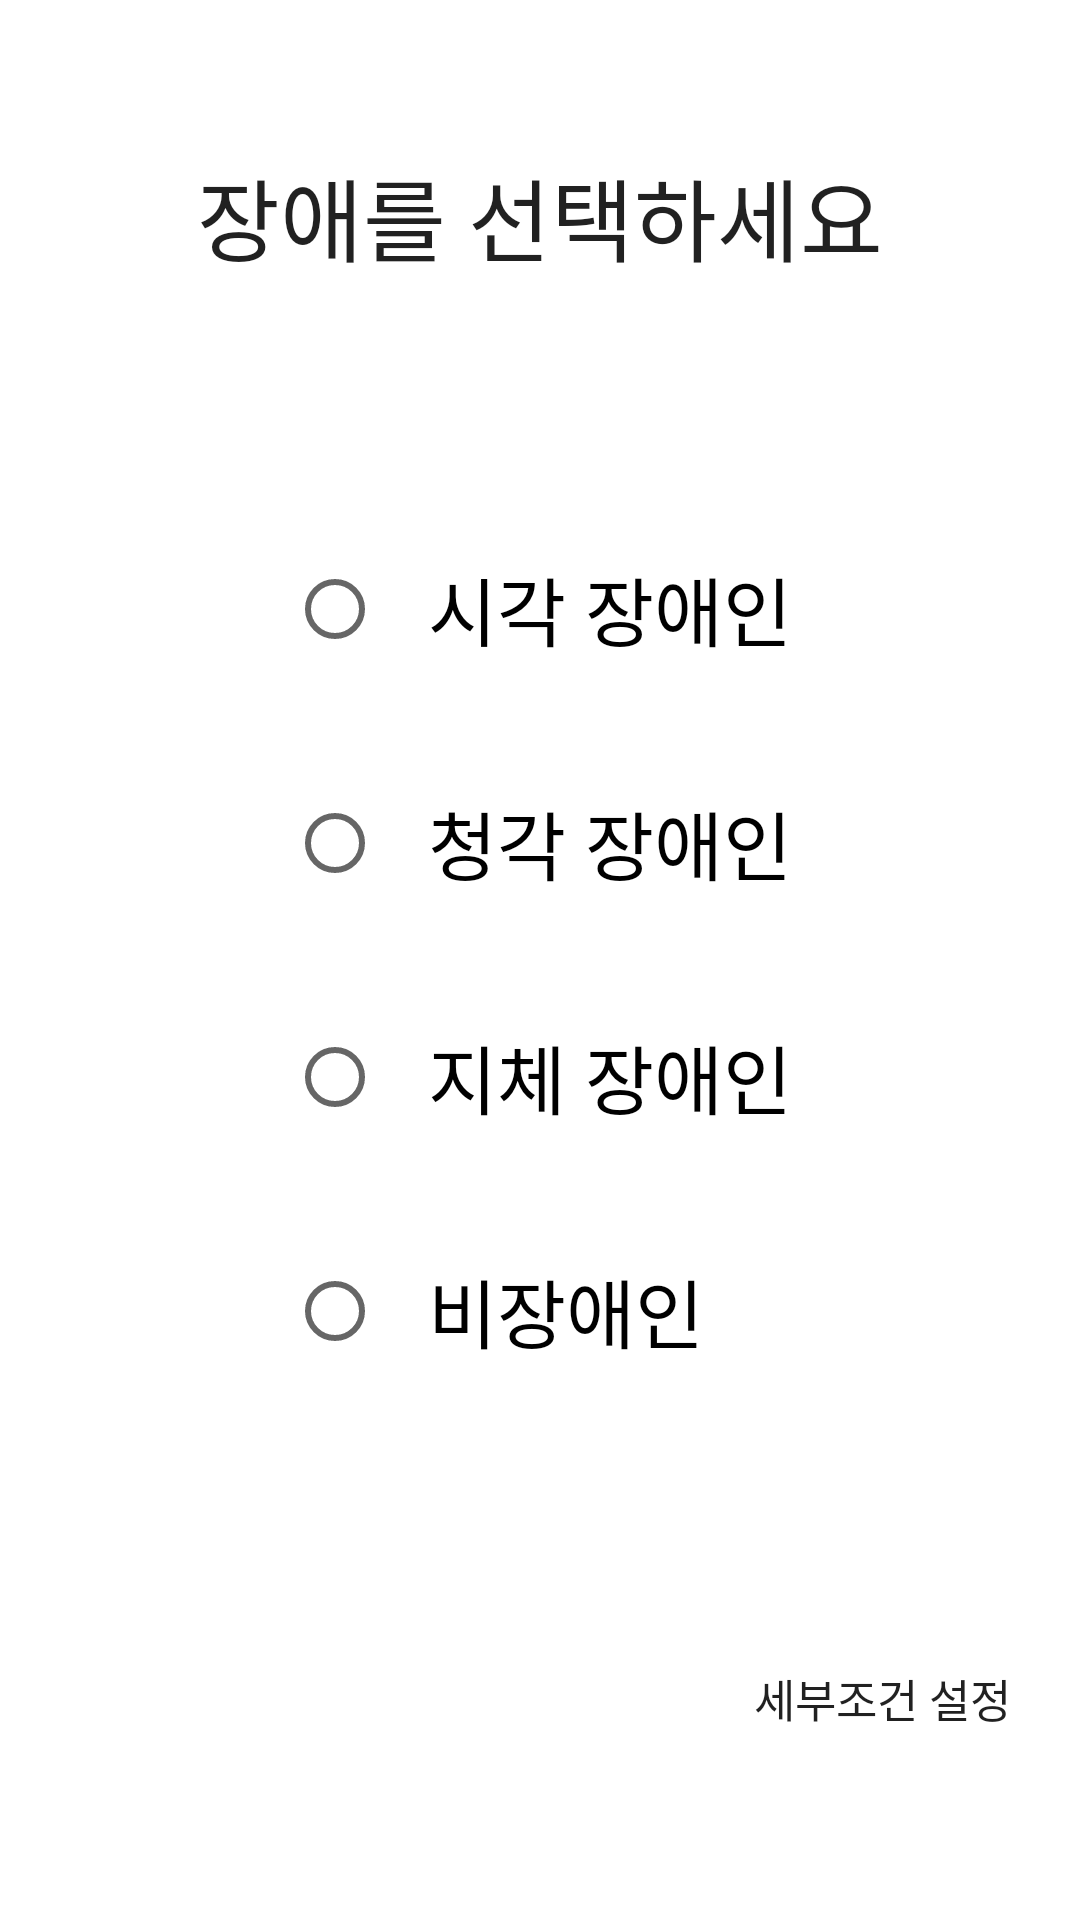

This screen was rendered from an Android layout file. Write that file and the resources it references.
<!-- AndroidManifest.xml: application theme Theme.FinalTBF -->
<!-- res/layout/activity_obstacle.xml -->
<?xml version="1.0" encoding="utf-8"?>
<RelativeLayout xmlns:android="http://schemas.android.com/apk/res/android"
    xmlns:app="http://schemas.android.com/apk/res-auto"
    xmlns:tools="http://schemas.android.com/tools"
    android:layout_width="match_parent"
    android:layout_height="match_parent"
    android:orientation="vertical"
    tools:context=".obstacle">

    <TextView
        android:id="@+id/textView1"
        android:layout_width="wrap_content"
        android:layout_height="wrap_content"
        android:text="장애를 선택하세요"
        android:layout_marginTop="50dp"
        android:layout_centerHorizontal="true"
        android:gravity="center_horizontal"
        android:textAppearance="?android:attr/textAppearanceLarge"
        android:textSize="30sp" />

    <RadioGroup
        android:id="@+id/radioGroup1"
        android:layout_width="wrap_content"
        android:layout_height="wrap_content"
        android:layout_centerInParent="true"
        >

        
        <RadioButton
            android:id="@+id/radio0"
            android:layout_width="wrap_content"
            android:layout_height="wrap_content"
            android:layout_marginBottom="30dp"
            android:textSize="25sp"
            android:paddingLeft = "15dp"
            android:text="시각 장애인" />


        <RadioButton
            android:id="@+id/radio1"
            android:layout_width="wrap_content"
            android:layout_height="wrap_content"
            android:layout_marginBottom="30dp"
            android:textSize="25sp"
            android:paddingLeft = "15dp"
            android:text="청각 장애인" />

        <RadioButton
            android:id="@+id/radio2"
            android:layout_width="wrap_content"
            android:layout_height="wrap_content"
            android:layout_marginBottom="30dp"
            android:textSize="25sp"
            android:paddingLeft = "15dp"
            android:text="지체 장애인" />

        <RadioButton
            android:id="@+id/radio3"
            android:layout_width="wrap_content"
            android:layout_height="wrap_content"
            android:textSize="25sp"
            android:paddingLeft = "15dp"
            android:text="비장애인" />



    </RadioGroup>

    
    <Button
        android:id="@+id/more_select"
        android:background="#00ff0000"
        android:layout_width="wrap_content"
        android:layout_height="wrap_content"
        android:layout_alignParentRight="true"
        android:layout_alignParentBottom="true"
        android:layout_marginRight="22dp"
        android:layout_marginBottom="50dp"
        android:text="세부조건 설정"
        android:textSize="15sp" />

</RelativeLayout>
<!-- resources referenced by this layout -->
<resources>
  <style name="Theme.FinalTBF" parent="Theme.MaterialComponents.DayNight.DarkActionBar">
          
          <item name="colorPrimary">@color/purple_500</item>
          <item name="colorPrimaryVariant">@color/purple_700</item>
          <item name="colorOnPrimary">@color/white</item>
          
          <item name="colorSecondary">@color/teal_200</item>
          <item name="colorSecondaryVariant">@color/teal_700</item>
          <item name="colorOnSecondary">@color/black</item>
          
          <item name="android:statusBarColor" tools:targetApi="l">?attr/colorPrimaryVariant</item>
          
      </style>
  <!-- not gathered from this repository: default colours our renderer supplied (Android Studio template values) -->
  <color name="purple_500">#FF6200EE</color>
  <color name="purple_700">#FF3700B3</color>
  <color name="teal_200">#FF03DAC5</color>
  <color name="teal_700">#FF018786</color>
  <color name="black">#FF000000</color>
  <color name="white">#FFFFFFFF</color>
</resources>
